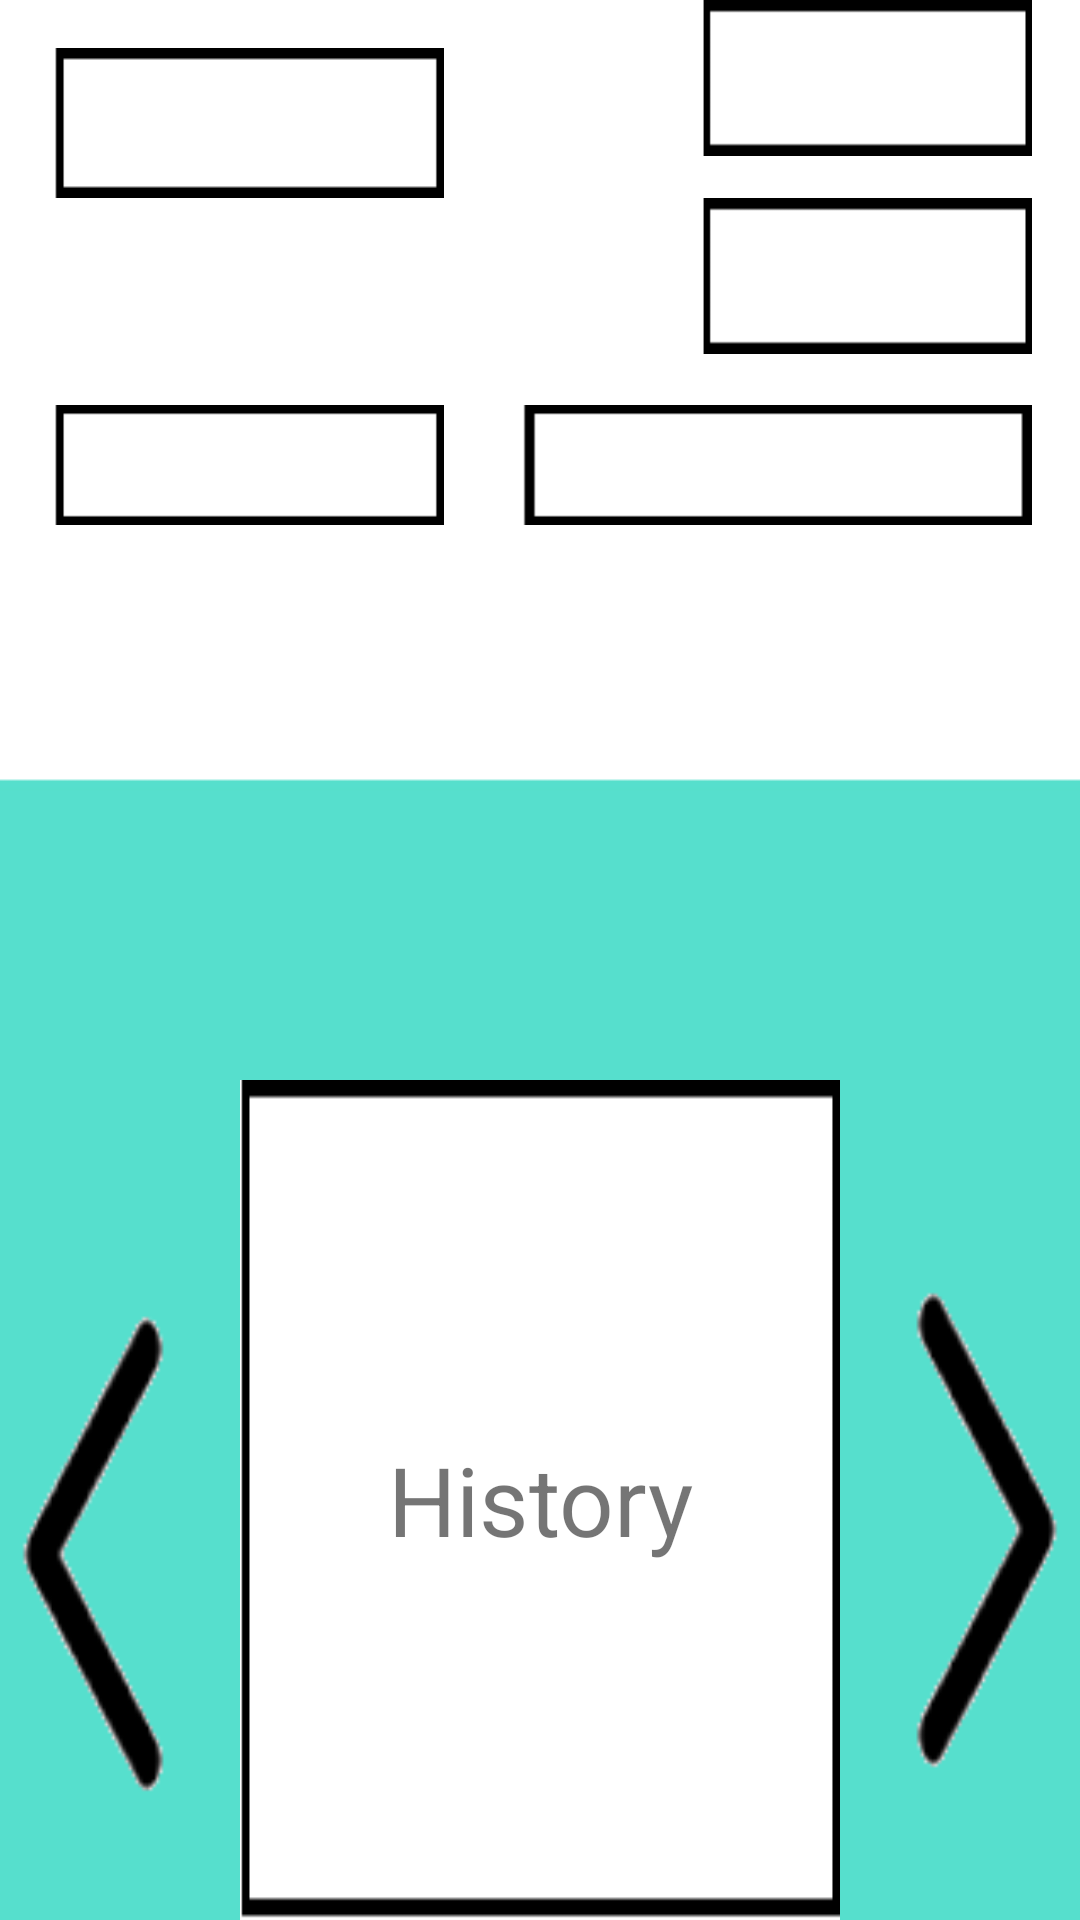

Write the Android layout XML for this screen, with the resource values it uses.
<!-- AndroidManifest.xml: application theme AppTheme -->
<!-- res/layout/activity_main.xml -->
<?xml version="1.0" encoding="utf-8"?>

<RelativeLayout xmlns:android="http://schemas.android.com/apk/res/android"
    xmlns:app="http://schemas.android.com/apk/res-auto"
    xmlns:tools="http://schemas.android.com/tools"
    android:id="@+id/activity_main"
    android:layout_width="match_parent"
    android:layout_height="match_parent"
    android:paddingBottom="@dimen/activity_vertical_margin"
    android:paddingTop="@dimen/activity_vertical_margin"
    tools:context="com.example.shpp_admin.myapplication.MainActivity"
    android:background="@drawable/background">

    <ImageButton
        android:id="@+id/buttonRight"
        android:layout_width="70dp"
        android:layout_height="170dp"
        android:layout_alignParentBottom="true"
        android:layout_alignParentEnd="true"
        android:layout_alignParentRight="true"
        android:layout_marginBottom="41dp"
        android:background="@drawable/left_direct2" />

    <ImageButton
        android:id="@+id/buttonLeft"
        android:layout_width="70dp"
        android:layout_height="170dp"
        android:background="@drawable/left_direct1"
        android:layout_alignTop="@+id/buttonRight"
        android:layout_alignParentLeft="true"
        android:layout_alignParentStart="true" />

    <TextView
        android:id="@+id/TextNumber"
        style="@style/edit_text_style"
        android:layout_width="130dp"
        android:layout_height="50dp"
        android:background="@drawable/left_field"
        android:ems="10"
        android:layout_marginTop="16dp"
        android:layout_alignParentTop="true"
        android:layout_alignLeft="@+id/editTextInput"
        android:layout_alignStart="@+id/editTextInput" />

    <EditText
        android:id="@+id/editTextInput"
        android:layout_width="130dp"
        android:layout_height="40dp"
        android:background="@drawable/left_field"
        android:ems="10"
        android:layout_alignTop="@+id/spinnerCategories"
        android:layout_alignParentLeft="true"
        android:layout_alignParentStart="true"
        android:layout_marginLeft="18dp"
        android:layout_marginStart="18dp" />

    <Spinner
        android:id="@+id/spinnerCategories"
        android:layout_width="170dp"
        android:layout_height="40dp"
        android:background="@drawable/left_field"
        android:layout_marginTop="17dp"
        android:layout_below="@+id/textDays"
        android:layout_alignRight="@+id/textDays"
        android:layout_alignEnd="@+id/textDays" />

    <TextView
        android:id="@+id/textTotal"
        style="@style/edit_text_style"
        android:layout_width="110dp"
        android:layout_height="52dp"
        android:background="@drawable/left_field"
        android:ems="10"
        android:layout_alignParentTop="true"
        android:layout_alignParentRight="true"
        android:layout_alignParentEnd="true"
        android:layout_marginRight="16dp"
        android:layout_marginEnd="16dp" />

    <TextView
        android:id="@+id/textDays"
        style="@style/edit_text_style"
        android:layout_width="110dp"
        android:layout_height="52dp"
        android:background="@drawable/left_field"
        android:ems="10"
        android:layout_below="@+id/TextNumber"
        android:layout_alignRight="@+id/textTotal"
        android:layout_alignEnd="@+id/textTotal" />

    <TextView
        android:id="@+id/history"
        android:layout_width="200dp"
        android:layout_height="280dp"
        android:layout_alignParentBottom="true"
        android:layout_centerHorizontal="true"
        android:background="@drawable/left_mission"
        android:gravity="center"

        android:text="History"
        android:textSize="32sp" />

</RelativeLayout>
<!-- resources referenced by this layout -->
<resources>
  <!-- drawable background: jpg bitmap (drawable, 8077 bytes) -->
  <!-- drawable left_direct1: png bitmap (drawable, 2895 bytes) -->
  <!-- drawable left_direct2: png bitmap (drawable, 2913 bytes) -->
  <!-- drawable left_field: png bitmap (drawable, 257 bytes) -->
  <!-- drawable left_mission: png bitmap (drawable, 761 bytes) -->
  <style name="edit_text_style">
          <item name="android:layout_width">wrap_content</item>
          <item name="android:layout_height">wrap_content</item>
          <item name="android:gravity">center</item>
          <item name="android:textSize">22sp</item>
          <item name="android:inputType">number</item>
          <item name="android:maxLength">12</item>
      </style>
  <style name="AppTheme" parent="Theme.AppCompat.Light.DarkActionBar">
          
          <item name="colorPrimary">@color/colorPrimary</item>
          <item name="colorPrimaryDark">@color/colorPrimaryDark</item>
          <item name="colorAccent">@color/colorAccent</item>
      </style>
  <!-- not gathered from this repository: default colours our renderer supplied (Android Studio template values) -->
  <color name="colorPrimary">#FF6200EE</color>
  <color name="colorPrimaryDark">#FF3700B3</color>
  <color name="colorAccent">#FF03DAC5</color>
</resources>
